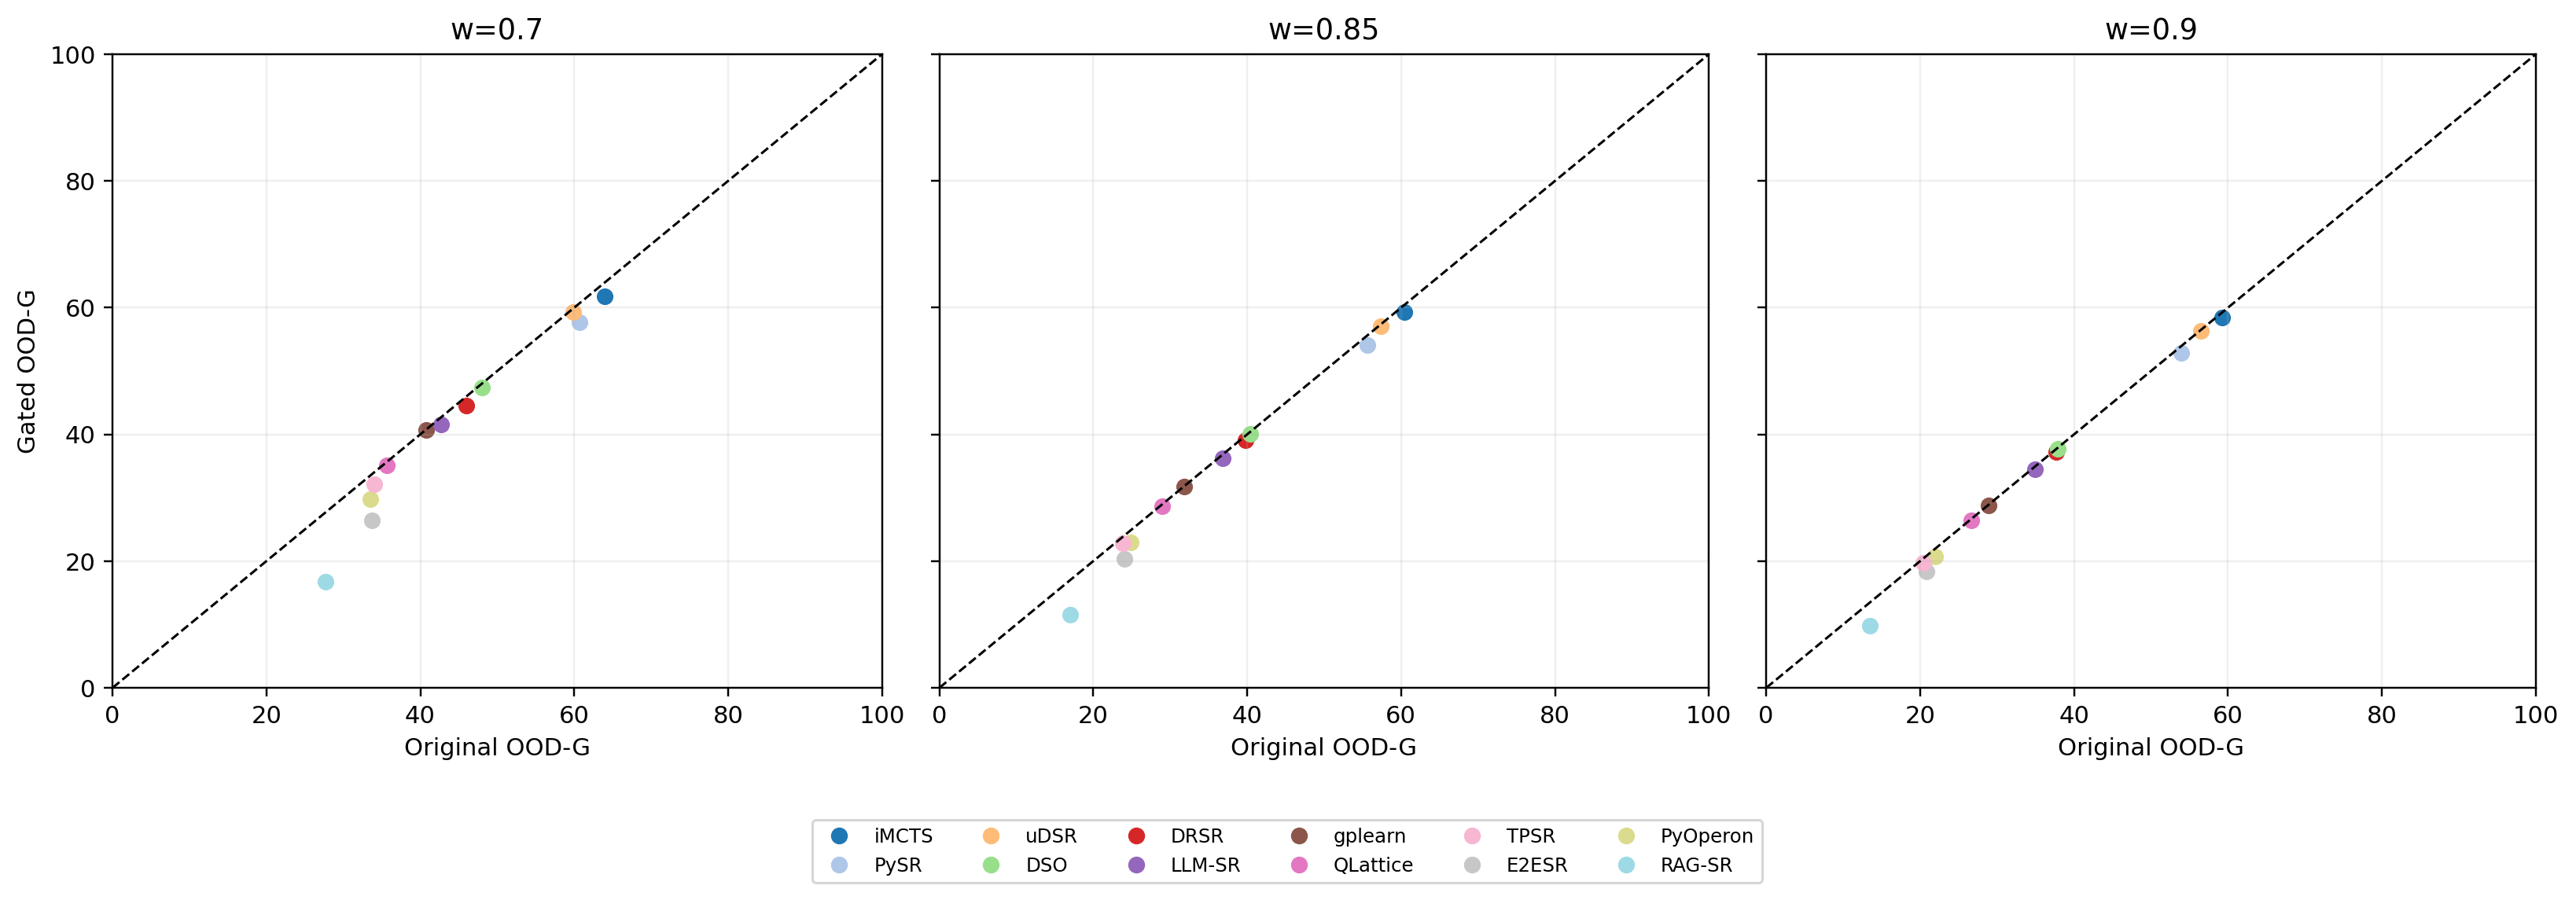

The data file committed next to this chart (first rows):
algorithm, weight, original_score, gated_score, score_benefit_from_original_retention, original_rank, gated_rank, rank_change_gated_minus_original, spearman_original_vs_gated, kendall_original_vs_gated, top3_overlap_original_vs_gated
drsr, 0.7, 45.98, 44.5, 1.474, 5, 5, 0, 0.986, 0.9394, 1
dso, 0.7, 48.04, 47.44, 0.6, 4, 4, 0, 0.986, 0.9394, 1
e2esr, 0.7, 33.76, 26.38, 7.38, 10, 11, 1, 0.986, 0.9394, 1
gplearn, 0.7, 40.72, 40.72, 0, 7, 7, 0, 0.986, 0.9394, 1
imcts, 0.7, 63.99, 61.82, 2.17, 1, 1, 0, 0.986, 0.9394, 1
llmsr, 0.7, 42.69, 41.52, 1.167, 6, 6, 0, 0.986, 0.9394, 1
pyoperon, 0.7, 33.55, 29.82, 3.736, 11, 10, -1, 0.986, 0.9394, 1
pysr, 0.7, 60.72, 57.69, 3.029, 2, 3, 1, 0.986, 0.9394, 1
qlattice, 0.7, 35.7, 35.1, 0.6, 8, 8, 0, 0.986, 0.9394, 1
ragsr, 0.7, 27.63, 16.73, 10.91, 12, 12, 0, 0.986, 0.9394, 1
tpsr, 0.7, 34.03, 32.19, 1.844, 9, 9, 0, 0.986, 0.9394, 1
udsr, 0.7, 59.86, 59.26, 0.6, 3, 2, -1, 0.986, 0.9394, 1
drsr, 0.8, 41.85, 40.87, 0.9823, 5, 5, 0, 0.979, 0.9394, 1
dso, 0.8, 42.95, 42.55, 0.4, 4, 4, 0, 0.979, 0.9394, 1
e2esr, 0.8, 27.27, 22.35, 4.92, 10, 11, 1, 0.979, 0.9394, 1
gplearn, 0.8, 34.78, 34.78, 0, 7, 7, 0, 0.979, 0.9394, 1
imcts, 0.8, 61.59, 60.15, 1.447, 1, 1, 0, 0.979, 0.9394, 1
llmsr, 0.8, 38.81, 38.03, 0.7781, 6, 6, 0, 0.979, 0.9394, 1
pyoperon, 0.8, 27.75, 25.26, 2.49, 9, 10, 1, 0.979, 0.9394, 1
pysr, 0.8, 57.32, 55.3, 2.019, 3, 3, 0, 0.979, 0.9394, 1
qlattice, 0.8, 31.18, 30.78, 0.4, 8, 8, 0, 0.979, 0.9394, 1
ragsr, 0.8, 20.54, 13.27, 7.272, 12, 12, 0, 0.979, 0.9394, 1
tpsr, 0.8, 27.21, 25.98, 1.229, 11, 9, -2, 0.979, 0.9394, 1
udsr, 0.8, 58.19, 57.79, 0.4, 2, 2, 0, 0.979, 0.9394, 1
drsr, 0.85, 39.79, 39.06, 0.7368, 5, 5, 0, 0.993, 0.9697, 1
dso, 0.85, 40.41, 40.11, 0.3, 4, 4, 0, 0.993, 0.9697, 1
e2esr, 0.85, 24.03, 20.34, 3.69, 10, 11, 1, 0.993, 0.9697, 1
gplearn, 0.85, 31.81, 31.81, 0, 7, 7, 0, 0.993, 0.9697, 1
imcts, 0.85, 60.4, 59.31, 1.085, 1, 1, 0, 0.993, 0.9697, 1
llmsr, 0.85, 36.87, 36.28, 0.5836, 6, 6, 0, 0.993, 0.9697, 1
pyoperon, 0.85, 24.85, 22.99, 1.868, 9, 9, 0, 0.993, 0.9697, 1
pysr, 0.85, 55.62, 54.1, 1.514, 3, 3, 0, 0.993, 0.9697, 1
qlattice, 0.85, 28.91, 28.61, 0.3, 8, 8, 0, 0.993, 0.9697, 1
ragsr, 0.85, 16.99, 11.54, 5.454, 12, 12, 0, 0.993, 0.9697, 1
tpsr, 0.85, 23.8, 22.88, 0.922, 11, 10, -1, 0.993, 0.9697, 1
udsr, 0.85, 57.36, 57.06, 0.3, 2, 2, 0, 0.993, 0.9697, 1
drsr, 0.875, 38.76, 38.15, 0.614, 5, 5, 0, 0.993, 0.9697, 1
dso, 0.875, 39.14, 38.89, 0.25, 4, 4, 0, 0.993, 0.9697, 1
e2esr, 0.875, 22.41, 19.34, 3.075, 10, 11, 1, 0.993, 0.9697, 1
gplearn, 0.875, 30.33, 30.33, 0, 7, 7, 0, 0.993, 0.9697, 1
imcts, 0.875, 59.8, 58.89, 0.9043, 1, 1, 0, 0.993, 0.9697, 1
llmsr, 0.875, 35.9, 35.41, 0.4863, 6, 6, 0, 0.993, 0.9697, 1
pyoperon, 0.875, 23.4, 21.85, 1.557, 9, 9, 0, 0.993, 0.9697, 1
pysr, 0.875, 54.77, 53.51, 1.262, 3, 3, 0, 0.993, 0.9697, 1
qlattice, 0.875, 27.78, 27.53, 0.25, 8, 8, 0, 0.993, 0.9697, 1
ragsr, 0.875, 15.22, 10.68, 4.545, 12, 12, 0, 0.993, 0.9697, 1
tpsr, 0.875, 22.1, 21.33, 0.7683, 11, 10, -1, 0.993, 0.9697, 1
udsr, 0.875, 56.94, 56.69, 0.25, 2, 2, 0, 0.993, 0.9697, 1
drsr, 0.9, 37.73, 37.24, 0.4912, 5, 5, 0, 0.993, 0.9697, 1
dso, 0.9, 37.87, 37.67, 0.2, 4, 4, 0, 0.993, 0.9697, 1
e2esr, 0.9, 20.79, 18.33, 2.46, 10, 11, 1, 0.993, 0.9697, 1
gplearn, 0.9, 28.84, 28.84, 0, 7, 7, 0, 0.993, 0.9697, 1
imcts, 0.9, 59.2, 58.48, 0.7235, 1, 1, 0, 0.993, 0.9697, 1
llmsr, 0.9, 34.93, 34.54, 0.3891, 6, 6, 0, 0.993, 0.9697, 1
pyoperon, 0.9, 21.95, 20.71, 1.245, 9, 9, 0, 0.993, 0.9697, 1
pysr, 0.9, 53.92, 52.91, 1.01, 3, 3, 0, 0.993, 0.9697, 1
qlattice, 0.9, 26.65, 26.45, 0.2, 8, 8, 0, 0.993, 0.9697, 1
ragsr, 0.9, 13.45, 9.813, 3.636, 12, 12, 0, 0.993, 0.9697, 1
tpsr, 0.9, 20.39, 19.78, 0.6147, 11, 10, -1, 0.993, 0.9697, 1
udsr, 0.9, 56.52, 56.32, 0.2, 2, 2, 0, 0.993, 0.9697, 1
... 24 more rows
